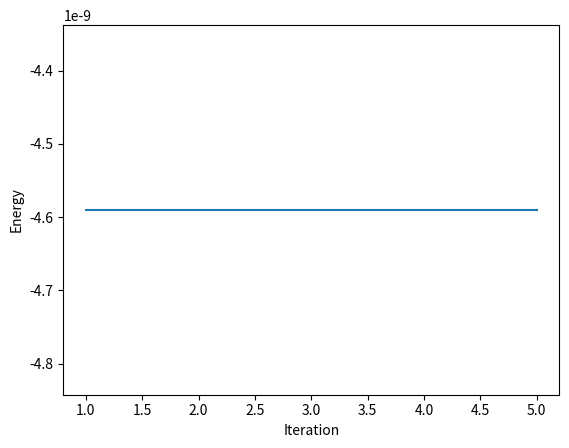

The script that saved this image:
import math
import numpy
import matplotlib
from matplotlib import pyplot as plt
import matplotlib.animation as animation

class Particle:
    mass = 0.0
    xPos = 0.0
    yPos = 0.0

    def __init__(self, mass, xPos, yPos):
        self.mass = mass
        self.xPos = xPos
        self.yPos = yPos

    def getMass(self):
        return self.mass

    def getXPosition(self):
        return self.xPos

    def setXPosition(self, xPos):
        self.xPos = xPos

    def getYPosition(self):
        return self.yPos

    def setYPosition(self, yPos):
        self.yPos = yPos

class ParticleHelper:
    g = 6.673*(10**-11)
    softeningFactor = 0.03
    timeStep = 0.1
    particles = {}

    def __init__(self, particles, softeningFactor, timeStep):
        self.particles = particles
        self.softeningFactor = softeningFactor
        self.timeStep = timeStep

    def getNumberOfParticles(self):
        numberOfParticles = len(self.particles) 
        return numberOfParticles

    def getDistanceBetweenParticles(self, particle1, particle2):
        x1 = particle1.getXPosition()
        y1 = particle1.getYPosition()
        
        x2 = particle2.getXPosition()
        y2 = particle2.getYPosition()

        return math.sqrt((x2 - x1)**2 + (y2 - y1)**2)

    def getPotentialEnergyBetweenTwoParticles(self, particle1, particle2):
        d = self.getDistanceBetweenParticles(particle1, particle2)
        numerator = self.g * particle1.getMass() * particle2.getMass()
        ep = (self.g * particle1.getMass() * particle2.getMass()) / (d ** 2)
        return ep

    def getPotentialEnergyOfParticles(self):
        totalPotentialEnergy = 0.0

        numberOfParticles = self.getNumberOfParticles()
        for i in range(numberOfParticles - 1):
            particle1Key = "P" + str(i)
            particle2Key = "P" + str(i + 1)

            particle1 = self.particles[particle1Key]
            particle2 = self.particles[particle2Key]

            potentialEnergyBetweenParticles = self.getPotentialEnergyBetweenTwoParticles(particle1, particle2)
            totalPotentialEnergy = totalPotentialEnergy + potentialEnergyBetweenParticles

        return totalPotentialEnergy

    def getSoftenedPotentialEnergyBetweenTwoParticles(self, particle1, particle2):
        d = self.getDistanceBetweenParticles(particle1, particle2)
        numerator = self.g * particle1.getMass() * particle2.getMass()
        ep = (self.g * particle1.getMass() * particle2.getMass()) / math.sqrt((numpy.absolute(d) ** 2) + (self.softeningFactor ** 2))
        return ep

    def getSoftenedPotentialEnergyOfParticles(self):
        totalPotentialEnergy = 0.0

        numberOfParticles = self.getNumberOfParticles()
        for i in range(numberOfParticles - 1):
            particle1Key = "P" + str(i)
            particle2Key = "P" + str(i + 1)

            particle1 = self.particles[particle1Key]
            particle2 = self.particles[particle2Key]

            potentialEnergyBetweenParticles = self.getSoftenedPotentialEnergyBetweenTwoParticles(particle1, particle2)
            totalPotentialEnergy = totalPotentialEnergy + potentialEnergyBetweenParticles

        return totalPotentialEnergy

    def UpdateParticlePosition(self):
        numberOfParticles = self.getNumberOfParticles()
        for i in range(numberOfParticles):
            particleKey = "P" + str(i)
            dx = self.particles[particleKey].getXPosition() + self.timeStep
            dy = self.particles[particleKey].getXPosition() + self.timeStep

            self.particles[particleKey].setXPosition(dx)
            self.particles[particleKey].setYPosition(dy)

#_______________________________________________________________________________-

def getNRandomParticles(numberOfParticlesToCreate):
    particles = {}
    for i in range(numberOfParticlesToCreate):
        mass = numpy.random.randn()
        xPos = numpy.random.randn()
        yPos = numpy.random.randn()
        particle = Particle(mass, xPos, yPos)

        particleKey = "P" + str(i)
        particles[particleKey] = particle
        
    return particles

if __name__ == '__main__':
    numberOfParticles = 5000
    numberOfChanges = 5
    particles = getNRandomParticles(numberOfParticles)

    particleHelper = ParticleHelper(particles, 0.03, 0.1)
    potentialEnergyOfAllParticles = particleHelper.getSoftenedPotentialEnergyOfParticles()

    print("The total softened potential energy of all the particles is: " + str(potentialEnergyOfAllParticles))

    particleHelper.UpdateParticlePosition()
    print("Updating the particle positions")

    potentialEnergyOfAllParticles = particleHelper.getSoftenedPotentialEnergyOfParticles()
    print("The updated total softened potential energy of all the particles is: " + str(potentialEnergyOfAllParticles)) 

    print("Animating change in energy")
    xPoints = numpy.zeros(numberOfChanges)
    yPoints = numpy.zeros(numberOfChanges)

    for i in range(numberOfChanges):
        xPoints[i] = i + 1
        yPoints[i] = particleHelper.getSoftenedPotentialEnergyOfParticles()
    
    plt.ion()
    plt.plot(xPoints, yPoints)
    plt.ylabel('Energy')
    plt.xlabel('Iteration')
    plt.show(block=True)